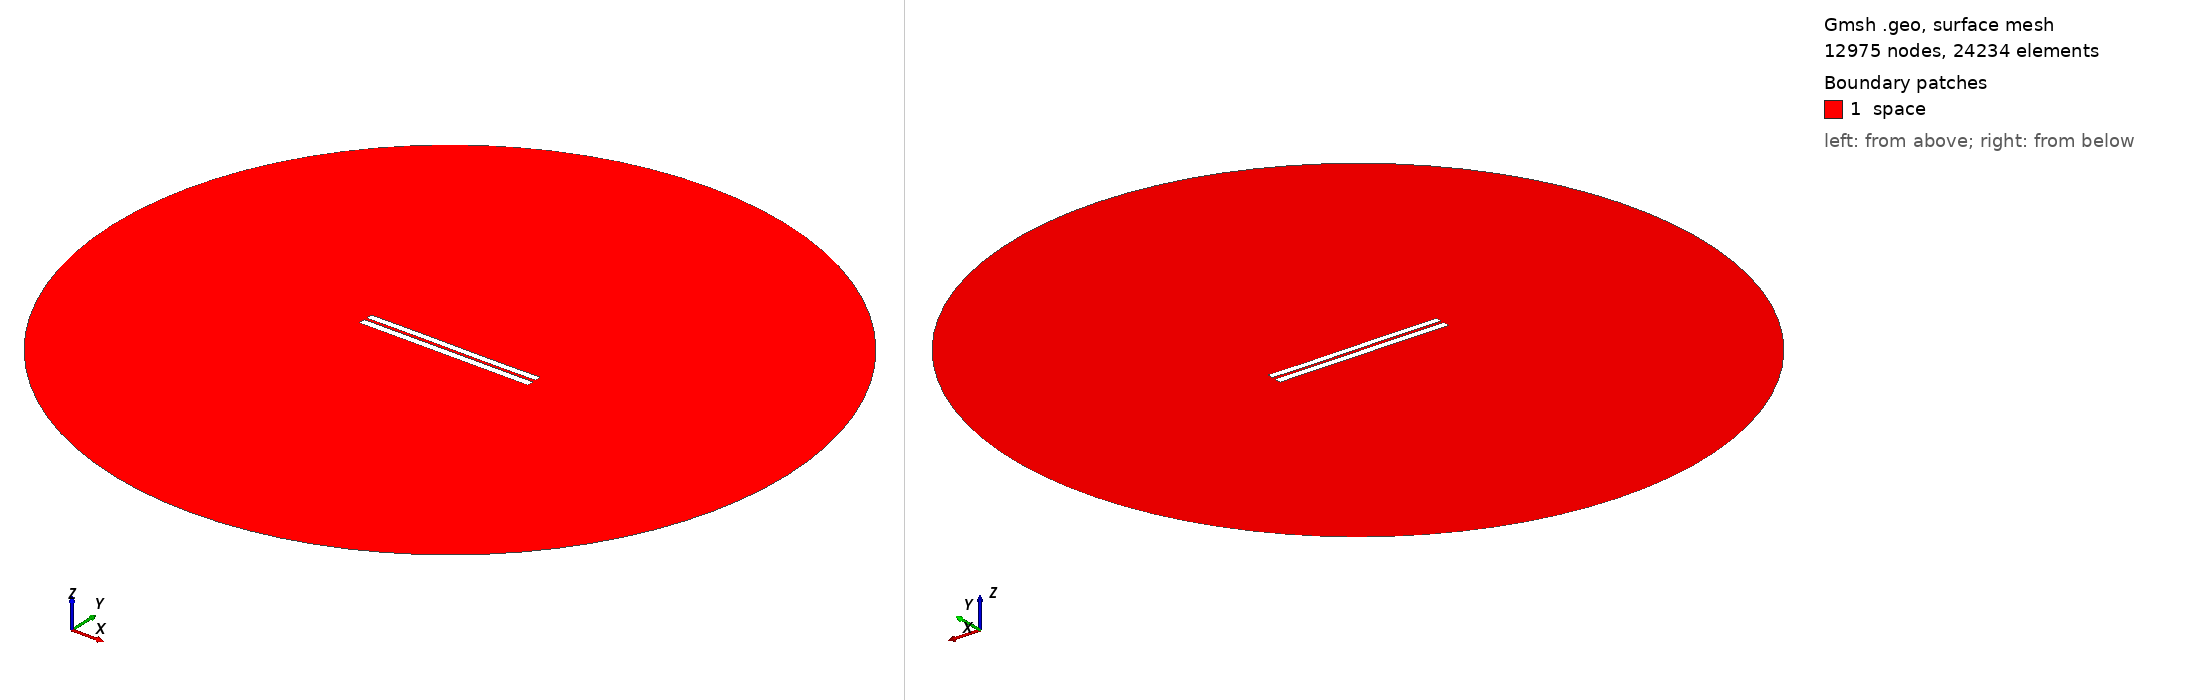

Gmsh geometry script, surface-meshed: 12975 nodes, 24234 surface elements. Boundary patches (legend numbers): 1 space. Left view from above one corner, right view from below the opposite corner. Legend entries are the model's physical surfaces. The drawing asked Gmsh for element sizes between 1% and 20% of the model's largest extent; the script's own settings can give other sizes.

=== 3443.geo (drawn) ===
//---------------------------------------
// Geometry kernel
//---------------------------------------

SetFactory("OpenCASCADE");



//---------------------------------------
// Parameters of the geometry
//---------------------------------------

// Overetch of the upper plate
overetch = 0.125;

// Distance between the plates
distance = 1.5;

// Discretization over the x axis (for the deformation)
nx = 50; 

// Length of the plate
L = 100 - overetch; 

// Number of modes
n = 4; 

// 1st mode coefficient
coeff(1) = 0.0;
beta(1) = 0.596864 * 3.1415926535 / L;

// 2nd mode coefficient
coeff(2) = 0.0;
beta(2) = 1.49418 * 3.1415926535 / L;

// 3rd mode coefficient
coeff(3) = 0.07499999999999998;
beta(3) = 2.50025 * 3.1415926535 / L;

// 4th mode coefficient
coeff(4) = 0.0;
beta(4) = 3.49999 * 3.1415926535 / L;



//---------------------------------------
// Upper plate (deformed rectangle)
//---------------------------------------

// Coordiantes of the upper plate
xmin = -50;
xmax = 50 - overetch;

// Height of the upper plate
yheight = 4 - 2 * overetch;

// Indexes of the points
UpperID[] = {};
LowerID[] = {};
LeftID[] = {};
RightID[] = {};

// Point index
p = 1;

// Horizontal edges
For i In {1:nx}
    x = xmin + (i-1)*(xmax - xmin)/(nx-1);

    y_bottom = distance / 2 + overetch;
    For j In {1:n}
        C = (Cosh(beta(j)*L) + Cos(beta(j)*L)) / (Sinh(beta(j)*L) + Sin(beta(j)*L));
        y_bottom  = y_bottom + coeff(j) * (Cosh(beta(j)*(x+50)) - Cos(beta(j)*(x+50)) - C * (Sinh(beta(j)*(x+50)) - Sin(beta(j)*(x+50))));
    EndFor

    y_top = y_bottom + yheight;

    Point(p) = {x, y_top, 0, 1.0};
    UpperID[i] = p;
    p = p + 1;

    Point(p) = {x, y_bottom, 0, 1.0};
    LowerID[i] = p;
    p = p + 1;
EndFor

// Create point lists
UpperPts[] = {}; LowerPts[] = {};
For i In {1:nx}
  UpperPts[] += {UpperID[i]};
  LowerPts[] += {LowerID[i]};
EndFor

// Build splines
Spline(1) = {UpperPts[]};
Spline(2) = {LowerPts[]};
Line(3) = {LowerPts[nx-1], UpperPts[nx-1]};
Line(4) = {LowerPts[0], UpperPts[0]};

// Build the plane surface
Curve Loop(1) = {2, 3, -1, -4};
Plane Surface(1) = {1};



//---------------------------------------
// Lower plate (rectangle)
//---------------------------------------

// Vertices
Point(1001) = {-50, -1, 0, 1.0};
Point(1002) = { 50, -1, 0, 1.0};
Point(1003) = { 50,  -5, 0, 1.0};
Point(1004) = {-50,  -5, 0, 1.0};

// Edges
Line(5) = {1001, 1002};
Line(6) = {1002, 1003};
Line(7) = {1003, 1004};
Line(8) = {1004, 1001};

// Plane surface
Line Loop(2) = {5, 6, 7, 8};
Plane Surface(2) = {2}; 



//---------------------------------------
// Outer (fictious) boundary
//---------------------------------------

// Points
Point(1005) = {0, 0, 0};       // Center
Point(1006) = {200, 0, 0};     // Start point
Point(1007) = {0, 200, 0};     // 90 degrees
Point(1008) = {-200, 0, 0};    // 180 degrees
Point(1009) = {0, -200, 0};    // 270 degrees

// Circle arcs (each needs start, center, end)
Circle(9) = {1006, 1005, 1007};
Circle(10) = {1007, 1005, 1008};
Circle(11) = {1008, 1005, 1009};
Circle(12) = {1009, 1005, 1006};

// Plane surface for the entire domain
Curve Loop(3) = {9, 10, 11, 12};
Surface(3) = {3};

// Subtract the plates from the whole domain to obtain the actual domain where we want to solve the equations
BooleanDifference{ Surface{3}; Delete; }{ Surface{1}; Surface{2}; Delete; }




//---------------------------------------
// Transfinite Lines/Curves
//---------------------------------------

// Set the number of points on the boundaries
r = 7;

// Plates
Transfinite Curve {1, 2} = 50*r Using Progression 1;
Transfinite Curve {3, 4} = 2*r Using Progression 1;
Transfinite Line {5, 7} = 50*r Using Progression 1;
Transfinite Line {6, 8} = 2*r Using Progression 1;

// Outer boundary
Transfinite Line {9, 10, 11, 12} = 20 Using Progression 1;



//---------------------------------------
// Physical groups
//---------------------------------------                

// Physical curves (boundaries)
Physical Line("force_segment", 10) = {2};
Physical Line("upper_plate", 11) = {1, 3, 4};
Physical Line("lower_plate", 12) = {5, 6, 7, 8};
Physical Line("boundary", 20) = {9, 10, 11, 12};

// Physical Surfaces
Physical Surface("space", 30) = {3};



//---------------------------------------
// 6. Generate the Mesh
//---------------------------------------

// 2D mesh generation
Mesh 2;
